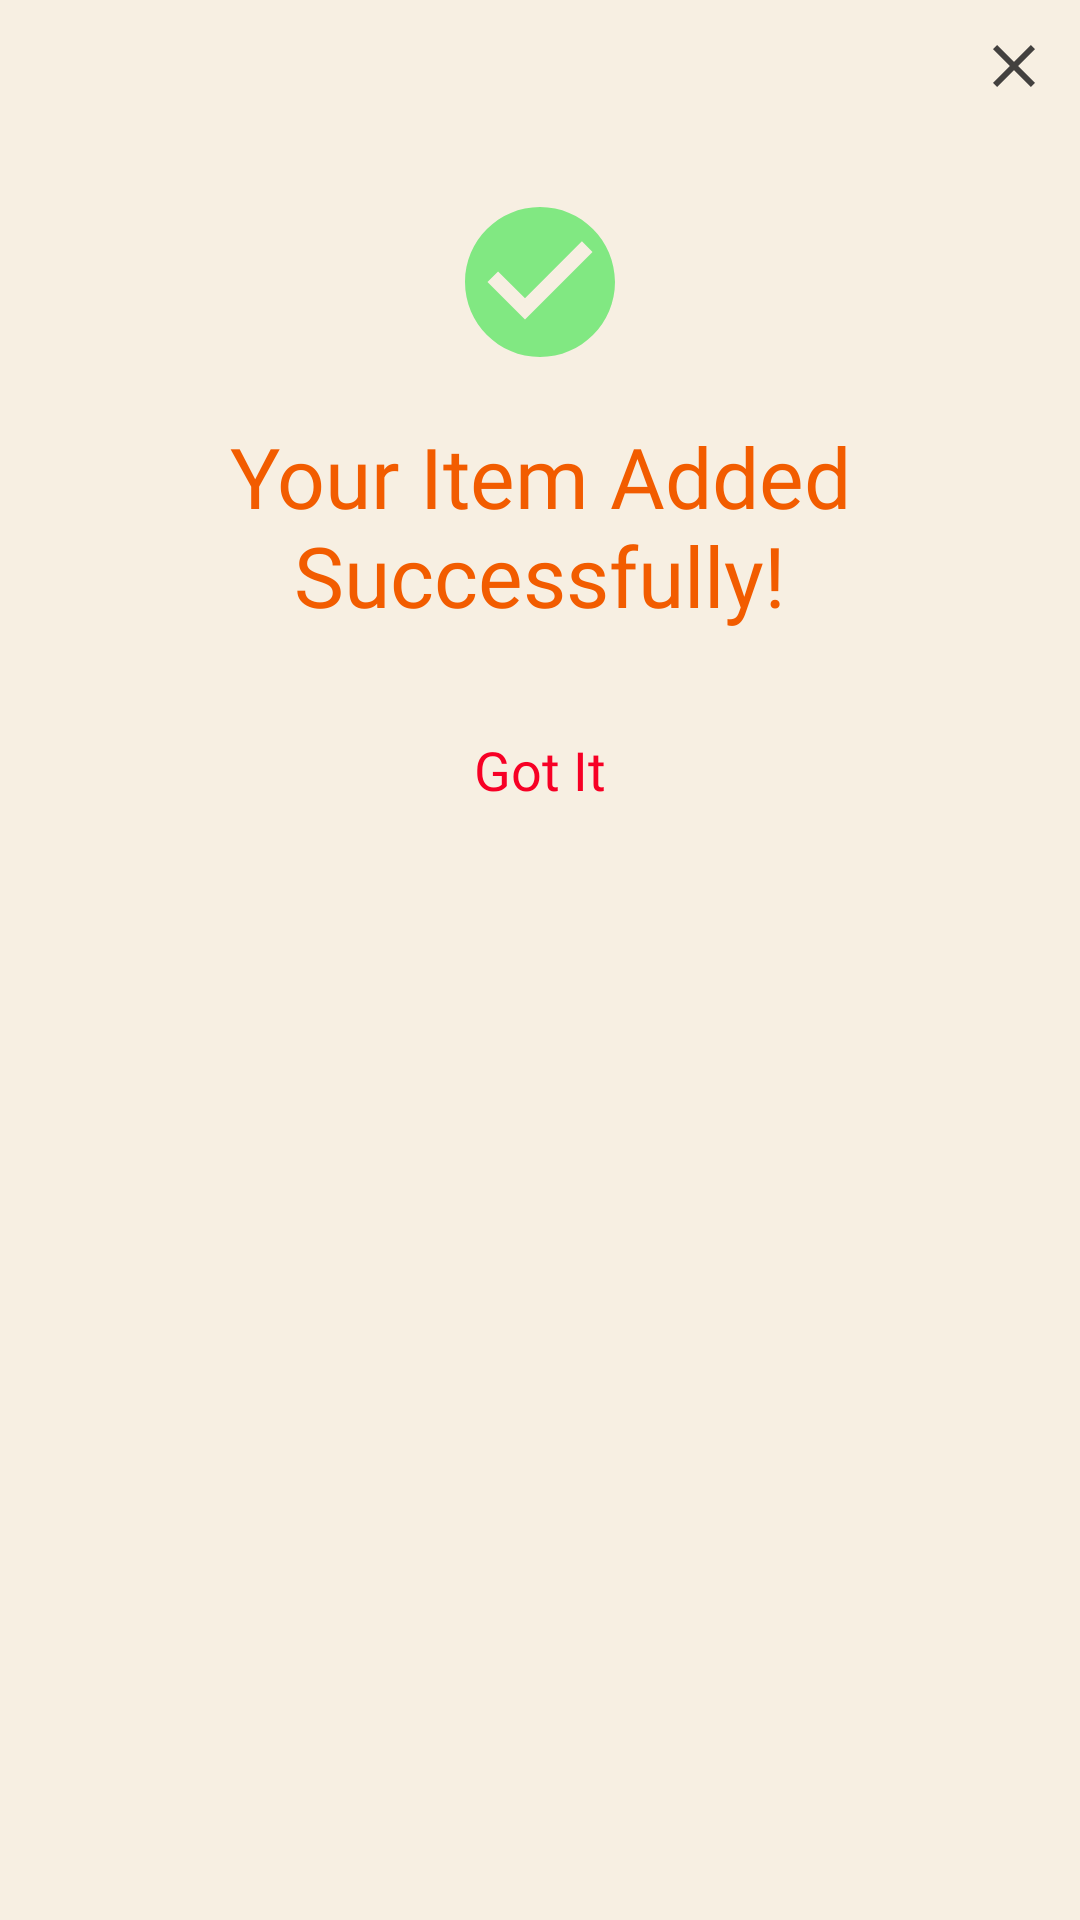

Layout XML and referenced resources for this Android screen:
<!-- AndroidManifest.xml: application theme AppTheme -->
<!-- res/layout/add_to_cart_dialog.xml -->
<?xml version="1.0" encoding="utf-8"?>
<LinearLayout xmlns:android="http://schemas.android.com/apk/res/android"
    xmlns:app="http://schemas.android.com/apk/res-auto"
    android:layout_width="match_parent"
    android:layout_height="wrap_content"
    android:background="@color/cream"
    android:layoutDirection="ltr"
    android:orientation="vertical">

    <LinearLayout
        android:layout_width="match_parent"
        android:layout_height="wrap_content"
        android:orientation="vertical">

        <ImageView
            android:id="@+id/ivClose"
            android:layout_width="wrap_content"
            android:layout_height="wrap_content"
            android:layout_gravity="end"
            android:background="?android:attr/selectableItemBackground"
            android:padding="10dp"
            android:src="@drawable/ic_close" />

        <ImageView
            android:layout_width="60dp"
            android:layout_height="60dp"
            android:layout_gravity="center"
            android:layout_marginTop="20dp"
            android:src="@drawable/ic_check_mark" />

        <TextView
            android:layout_width="wrap_content"
            android:layout_height="wrap_content"
            android:layout_gravity="center"
            android:layout_marginVertical="16dp"
            android:fontFamily="@font/montserrat_black"
            android:gravity="center"
            android:text="@string/add_to_cart_dialog_title"
            android:textColor="@color/orange"
            android:textSize="28dp" />

        <TextView
            android:id="@+id/tvGotIt"
            android:layout_width="wrap_content"
            android:layout_height="wrap_content"
            android:layout_gravity="center"
            android:layout_marginVertical="18dp"
            android:background="?android:attr/selectableItemBackground"
            android:fontFamily="@font/montserrat_extra_light"
            android:text="@string/add_to_cart_dialog_got_it"
            android:textColor="@color/red"
            android:textSize="18dp" />

    </LinearLayout>

</LinearLayout>
<!-- resources referenced by this layout -->
<resources>
  <color name="cream">#F7EFE2</color>
  <color name="orange">#F25C00</color>
  <color name="red">#F70025</color>
  <!-- drawable ic_check_mark (drawable) -->
  <vector android:alpha="0.9" android:height="24dp" android:tint="#73E777"
      android:viewportHeight="24" android:viewportWidth="24"
      android:width="24dp" xmlns:android="http://schemas.android.com/apk/res/android">
      <path android:fillColor="@android:color/white" android:pathData="M12,2C6.48,2 2,6.48 2,12s4.48,10 10,10 10,-4.48 10,-10S17.52,2 12,2zM10,17l-5,-5 1.41,-1.41L10,14.17l7.59,-7.59L19,8l-9,9z"/>
  </vector>
  <!-- drawable ic_close (drawable) -->
  <vector android:alpha="0.9" android:height="24dp" android:tint="#2D2C2C"
      android:viewportHeight="24" android:viewportWidth="24"
      android:width="24dp" xmlns:android="http://schemas.android.com/apk/res/android">
      <path android:fillColor="@android:color/white" android:pathData="M19,6.41L17.59,5 12,10.59 6.41,5 5,6.41 10.59,12 5,17.59 6.41,19 12,13.41 17.59,19 19,17.59 13.41,12z"/>
  </vector>
  <string name="add_to_cart_dialog_got_it">Got It</string>
  <string name="add_to_cart_dialog_title">Your Item Added Successfully!</string>
  <style name="AppTheme" parent="Theme.AppCompat.Light.NoActionBar">
  
          
          <item name="colorPrimary">@color/colorPrimary</item>
          <item name="colorPrimaryDark">@color/colorPrimaryDark</item>
          <item name="colorAccent">@color/colorAccent</item>
      </style>
  <color name="colorPrimary">#F70025</color>
  <color name="colorPrimaryDark">#F70025</color>
  <color name="colorAccent">#F70025</color>
</resources>
